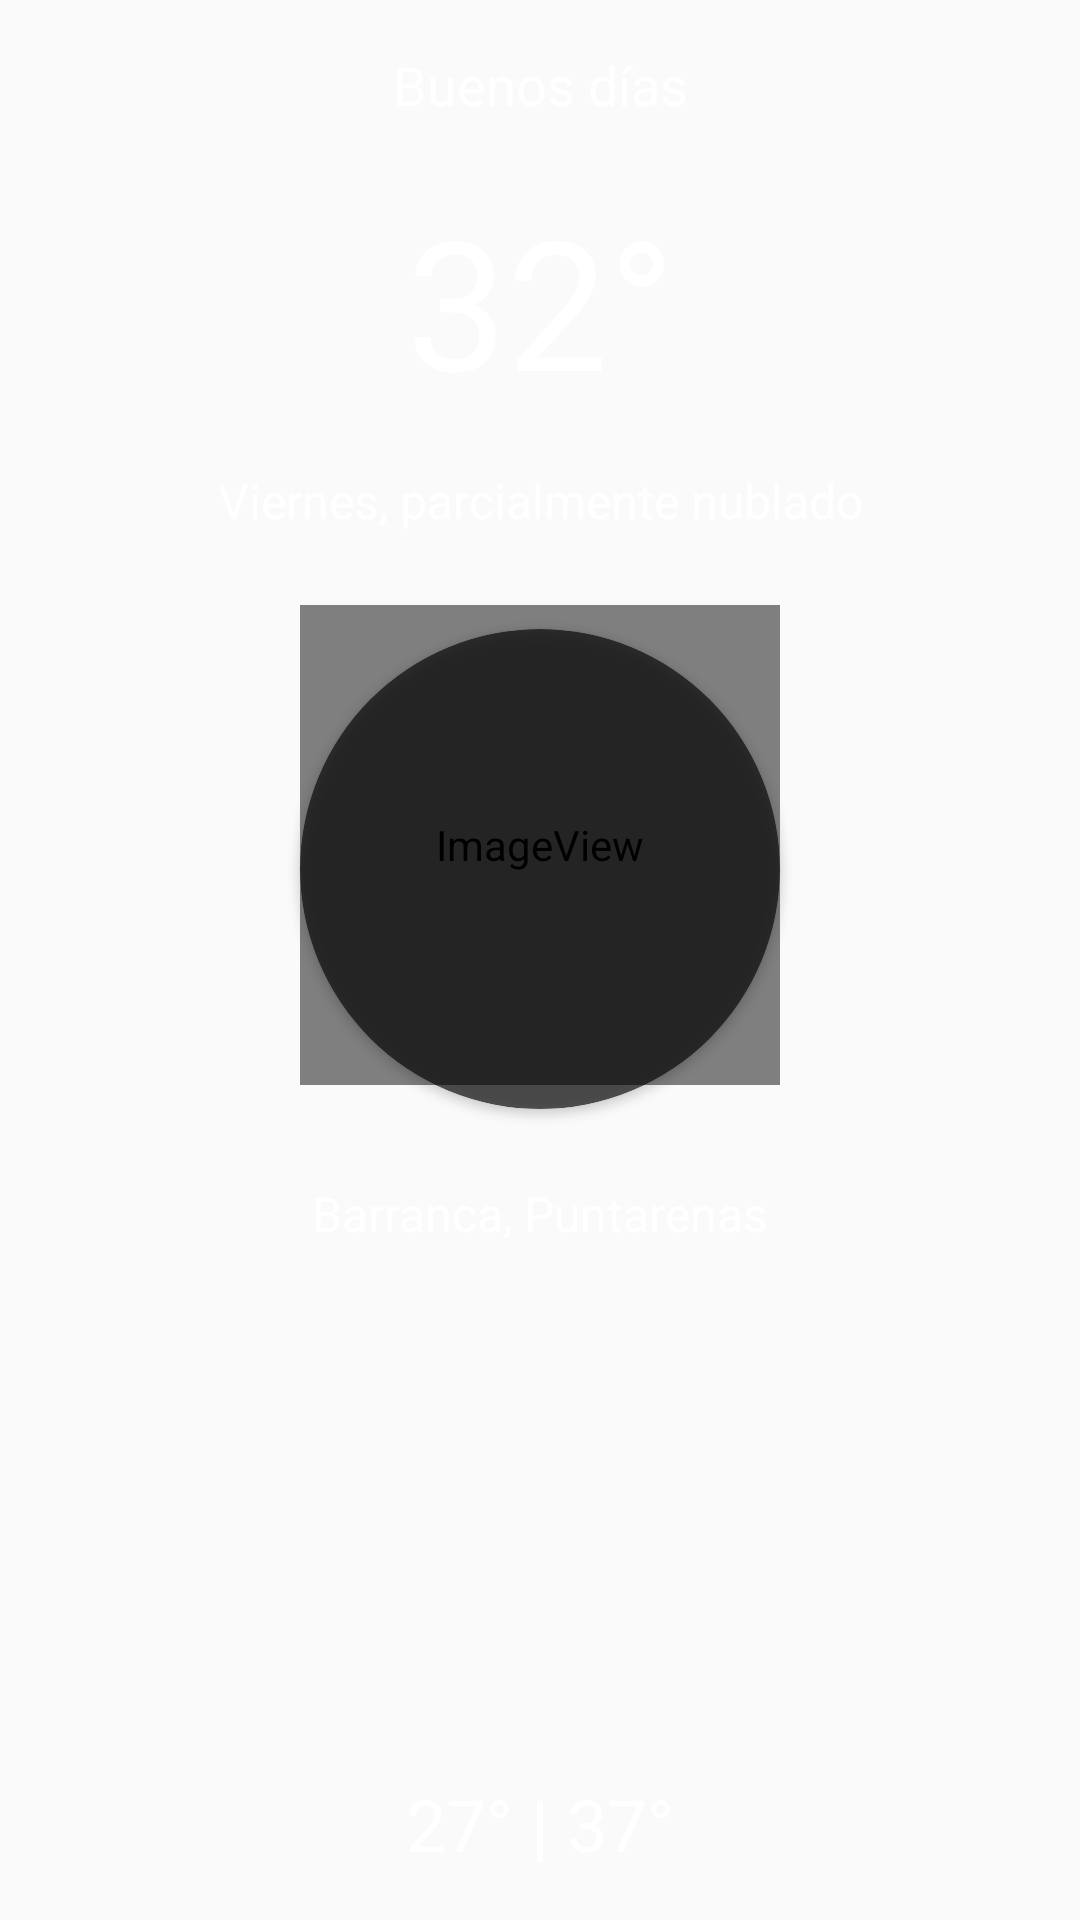

The Android layout XML behind this screen, and the referenced resources:
<!-- AndroidManifest.xml: activity theme AppTheme.NoActionBar -->
<!-- res/layout/activity_main.xml -->
<?xml version="1.0" encoding="utf-8"?>
<androidx.constraintlayout.widget.ConstraintLayout xmlns:android="http://schemas.android.com/apk/res/android"
    xmlns:app="http://schemas.android.com/apk/res-auto"
    xmlns:tools="http://schemas.android.com/tools"
    android:layout_width="match_parent"
    android:layout_height="match_parent"
    tools:context=".MainActivity"
    android:id="@+id/cl_container">

    <com.google.android.material.appbar.AppBarLayout
        android:id="@+id/abl_appbar"
        android:layout_width="match_parent"
        android:layout_height="wrap_content"
        app:layout_constraintEnd_toEndOf="parent"
        app:layout_constraintStart_toStartOf="parent"
        app:layout_constraintTop_toTopOf="parent"
        android:background="@null"
        android:theme="@style/ThemeOverlay.AppCompat.Dark">

        <androidx.appcompat.widget.Toolbar
            android:id="@+id/t_toolbar"
            android:layout_width="match_parent"
            android:layout_height="?attr/actionBarSize"
            android:background="@android:color/transparent"
            >

            <TextView
                android:id="@+id/tv_greeting"
                android:layout_width="wrap_content"
                android:layout_height="wrap_content"
                android:text="Buenos días"
                android:layout_marginTop="16dp"
                android:textSize="18sp"
                android:textColor="@color/white"
                android:layout_gravity="center_horizontal"
                />

        </androidx.appcompat.widget.Toolbar>

    </com.google.android.material.appbar.AppBarLayout>


    <TextView
        android:id="@+id/tv_temperature"
        android:layout_width="wrap_content"
        android:layout_height="wrap_content"
        android:text="32°"
        android:layout_marginTop="60dp"
        app:layout_constraintEnd_toEndOf="parent"
        app:layout_constraintStart_toStartOf="parent"
        app:layout_constraintTop_toTopOf="@id/abl_appbar"
        android:textSize="60sp"
        android:textColor="@color/white"
        />

    <TextView
        android:id="@+id/tv_descripction"
        android:layout_width="wrap_content"
        android:layout_height="wrap_content"
        android:text="Viernes, parcialmente nublado"
        android:layout_marginTop="16dp"
        app:layout_constraintEnd_toEndOf="parent"
        app:layout_constraintStart_toStartOf="parent"
        app:layout_constraintTop_toBottomOf="@id/tv_temperature"
        android:textSize="16sp"
        android:textColor="@color/white"
        />

    <androidx.cardview.widget.CardView
        android:layout_width="160dp"
        android:layout_height="160dp"
        android:layout_marginTop="32dp"
        app:cardBackgroundColor="#a1000000"
        app:cardCornerRadius="80dp"
        app:layout_constraintEnd_toEndOf="parent"
        app:layout_constraintStart_toStartOf="parent"
        app:layout_constraintTop_toBottomOf="@+id/tv_descripction"/>

    <ImageView
        android:id="@+id/iv_image"
        android:layout_width="160dp"
        android:layout_height="160dp"
        android:layout_marginTop="24dp"
        app:layout_constraintEnd_toEndOf="parent"
        app:layout_constraintStart_toStartOf="parent"
        app:layout_constraintTop_toBottomOf="@id/tv_descripction"
        app:srcCompat="@android:drawable/sym_def_app_icon" />

    <TextView
        android:id="@+id/tv_city"
        android:layout_width="wrap_content"
        android:layout_height="wrap_content"
        android:text="Barranca, Puntarenas"
        android:layout_marginTop="32dp"
        app:layout_constraintEnd_toEndOf="parent"
        app:layout_constraintStart_toStartOf="parent"
        app:layout_constraintTop_toBottomOf="@id/iv_image"
        android:textSize="16sp"
        android:textColor="@color/white"
        />

    <TextView
        android:id="@+id/tv_minmax"
        android:layout_width="wrap_content"
        android:layout_height="wrap_content"
        android:layout_marginTop="32dp"
        android:text="27° | 37°"
        android:textSize="24sp"
        android:layout_marginBottom="16dp"
        app:layout_constraintEnd_toEndOf="parent"
        app:layout_constraintStart_toStartOf="parent"
        app:layout_constraintBottom_toBottomOf="parent"
        android:textColor="@color/white"/>


</androidx.constraintlayout.widget.ConstraintLayout>
<!-- resources referenced by this layout -->
<resources>
  <style name="AppTheme.NoActionBar" parent="Theme.AppCompat.Light.NoActionBar">
          <item name="windowActionBar"> false</item>
          <item name="windowNoTitle">true</item>
      </style>
  <!-- not gathered from this repository: default colours our renderer supplied (Android Studio template values) -->
  <color name="white">#FFFFFFFF</color>
</resources>
